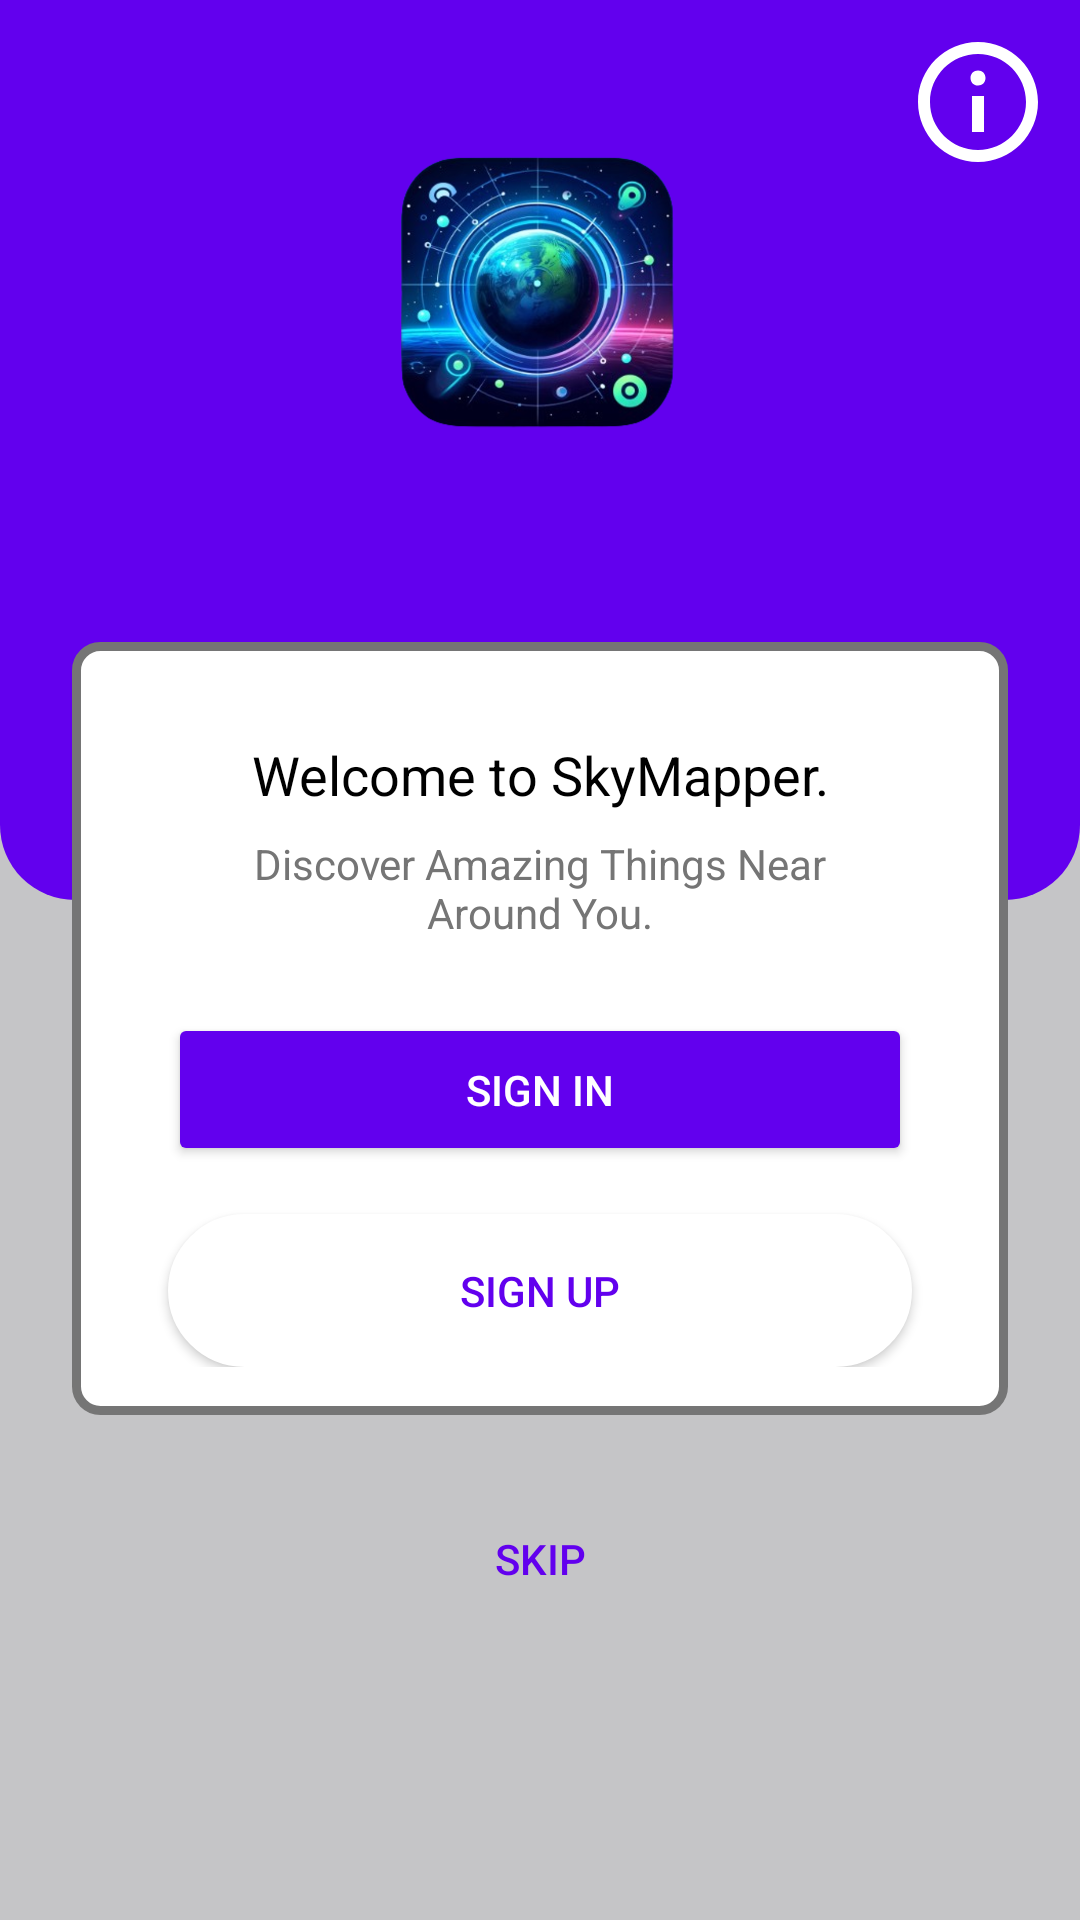

Reconstruct the res/layout file that produces this screen, plus the resources it refers to.
<!-- AndroidManifest.xml: activity theme Theme.AppCompat -->
<!-- res/layout/activity_main.xml -->
<?xml version="1.0" encoding="utf-8"?>
<RelativeLayout xmlns:android="http://schemas.android.com/apk/res/android"
    xmlns:app="http://schemas.android.com/apk/res-auto"
    xmlns:tools="http://schemas.android.com/tools"
    android:layout_width="match_parent"
    android:layout_height="match_parent"
    android:background="@color/midGrey"
    tools:context=".ui.views.MainActivity">

    
    <View
        android:id="@+id/top_background"
        android:layout_width="match_parent"
        android:layout_height="300dp"
        android:background="@drawable/rounded_background" />


    
    <ImageView
        android:id="@+id/app_logo"
        android:layout_width="100dp"
        android:layout_height="100dp"
        android:layout_marginTop="50dp"
        android:layout_centerHorizontal="true"
        android:src="@drawable/app_logo"
        android:contentDescription="@string/app_logo" />

    
    <LinearLayout
        android:id="@+id/login_form"
        android:layout_width="match_parent"
        android:layout_height="wrap_content"
        android:layout_below="@id/app_logo"
        android:layout_marginTop="64dp"
        android:layout_marginHorizontal="24dp"
        android:orientation="vertical"
        android:background="@drawable/edittext_background"
        android:padding="16dp"
        android:gravity="center_horizontal">

        
        <TextView
            android:id="@+id/welcome_message"
            android:layout_width="wrap_content"
            android:layout_height="wrap_content"
            android:layout_marginTop="16dp"
            android:gravity="center"
            android:paddingHorizontal="24dp"
            android:text="@string/welcome_message"
            android:textColor="@color/textColorPrimary"
            android:textSize="18sp" />

        
        <TextView
            android:id="@+id/description_message"
            android:layout_width="wrap_content"
            android:layout_height="wrap_content"
            android:layout_marginTop="8dp"
            android:gravity="center"
            android:paddingHorizontal="24dp"
            android:text="@string/description_message"
            android:textColor="@color/textColorSecondary"
            android:textSize="14sp" />

        
        <Button
            android:id="@+id/sign_in_button"
            android:layout_width="match_parent"
            android:layout_height="wrap_content"
            android:layout_marginHorizontal="16dp"
            android:layout_marginTop="24dp"
            android:backgroundTint="@color/primaryColor"
            android:padding="16dp"
            android:text="@string/sign_in"
            android:textColor="@android:color/white" />

        
        <Button
            android:id="@+id/sign_up_button"
            android:layout_width="match_parent"
            android:layout_height="wrap_content"
            android:layout_marginHorizontal="16dp"
            android:layout_marginTop="16dp"
            android:background="@drawable/button_border"
            android:backgroundTint="@android:color/white"
            android:padding="16dp"
            android:text="@string/sign_up"
            android:textColor="@color/primaryColor" />

    </LinearLayout>

    
    <Button
        android:id="@+id/skip"
        android:layout_width="wrap_content"
        android:layout_height="wrap_content"
        android:layout_below="@+id/login_form"
        android:layout_centerHorizontal="true"
        android:layout_marginTop="24dp"
        android:text="@string/skip"
        android:textColor="@color/primaryColor"
        android:background="@android:color/transparent"
        android:clickable="true"
        android:focusable="true" />

    <ImageButton
        android:id="@+id/about_button"
        android:layout_width="wrap_content"
        android:layout_height="wrap_content"
        android:layout_marginEnd="10dp"
        android:layout_marginTop="10dp"
        android:src="@drawable/about_icon"
        android:background="@android:color/transparent"
        android:contentDescription="@string/about_us_button"
        android:layout_alignParentTop="true"
        android:layout_alignParentEnd="true"
        app:tint="@color/white" />




</RelativeLayout>
<!-- resources referenced by this layout -->
<resources>
  <color name="midGrey">#c5c5c7</color>
  <color name="primaryColor">#6200EE</color>
  <color name="textColorPrimary">#000000</color>
  <color name="textColorSecondary">#757575</color>
  <color name="white">#FFFFFFFF</color>
  <!-- drawable about_icon (drawable) -->
  <vector xmlns:android="http://schemas.android.com/apk/res/android" android:height="48dp" android:viewportHeight="512" android:viewportWidth="512" android:width="48dp">
        
      <path android:fillColor="#000000" android:fillType="evenOdd" android:pathData="M256,42.67C138.18,42.67 42.67,138.18 42.67,256C42.67,373.82 138.18,469.33 256,469.33C373.82,469.33 469.33,373.82 469.33,256C469.33,138.18 373.82,42.67 256,42.67ZM256,426.67C161.89,426.67 85.33,350.11 85.33,256C85.33,161.89 161.89,85.33 256,85.33C350.11,85.33 426.67,161.89 426.67,256C426.67,350.11 350.11,426.67 256,426.67ZM282.71,170.67C282.71,186.13 271.45,197.33 256.22,197.33C240.37,197.33 229.38,186.13 229.38,170.37C229.38,155.22 240.66,144 256.22,144C271.45,144 282.71,155.22 282.71,170.67ZM234.71,234.67L277.38,234.67L277.38,362.67L234.71,362.67L234.71,234.67Z" android:strokeColor="#00000000" android:strokeWidth="1"/>
      
  </vector>
  <!-- drawable app_logo: png bitmap (drawable, 142838 bytes) -->
  <!-- drawable button_border (drawable) -->
  <shape xmlns:android="http://schemas.android.com/apk/res/android">
      <solid android:color="@android:color/white"/>
      <stroke
          android:width="4dp"
          android:color="@color/primaryColor"/>
      <corners android:radius="36dp"/>
  </shape>
  <!-- drawable edittext_background (drawable) -->
  <shape xmlns:android="http://schemas.android.com/apk/res/android">
      <solid android:color="@android:color/white"/>
      <stroke
          android:width="3dp"
          android:color="@color/textColorSecondary"/>
      <corners android:radius="8dp"/>
  </shape>
  <!-- drawable rounded_background (drawable) -->
  <shape xmlns:android="http://schemas.android.com/apk/res/android">
      <solid android:color="@color/primaryColor" />
      <corners
          android:bottomLeftRadius="25dp"
          android:bottomRightRadius="25dp"
          android:topLeftRadius="0dp"
          android:topRightRadius="0dp" />
  </shape>
  <string name="about_us_button">about us button</string>
  <string name="app_logo">App Logo</string>
  <string name="description_message">Discover Amazing Things Near Around You.</string>
  <string name="sign_in">Sign In</string>
  <string name="sign_up">Sign Up</string>
  <string name="skip">Skip</string>
  <string name="welcome_message">Welcome to SkyMapper.</string>
  <style name="Theme.AppCompat" parent="Theme.AppCompat.Light.DarkActionBar">
          
          <item name="colorPrimary">@color/purple_500</item>
          <item name="colorPrimaryDark">@color/purple_700</item>
          <item name="colorAccent">@color/teal_200</item>
          <item name="windowActionBar">false</item>
          <item name="windowNoTitle">true</item>
      </style>
  <color name="purple_500">#FF6200EE</color>
  <color name="purple_700">#FF3700B3</color>
  <color name="teal_200">#FF03DAC5</color>
</resources>
